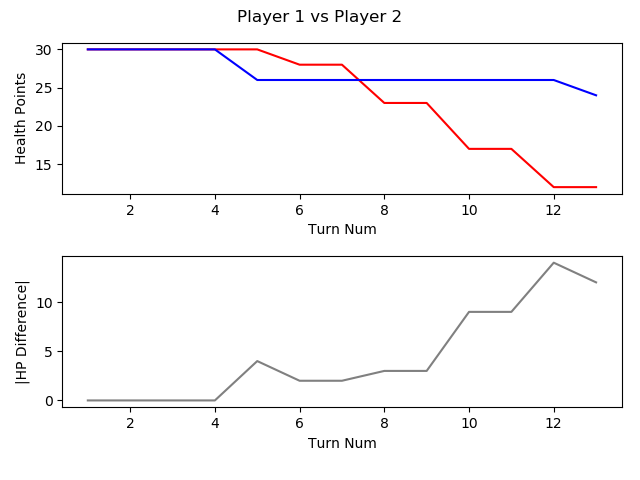

Values plotted in this chart, from the file beside it:
, TURN_NO, P1_HEALTH, P2_HEALTH, CURRENT_PLAYER, AMOUNTHEALEDTHISTURN, NUMATTACKSTHISTURN, NUMCARDSDRAWNTHISTURN, NUMCARDSPLAYEDTHISTURN, NUMCARDSTODRAW, NUMELEMENTALSPLAYEDLASTTURN, NUMELEMENTALSPLAYEDTHISTURN, NUMFRIENDLYMINIONSTHATATTACKEDTHISTURN, NUMFRIENDLYMINIONSTHATDIEDTHISTURN, NUMMINIONSPLAYEDTHISTURN, NUMMINIONSPLAYERKILLEDTHISTURN, NUMOPTIONSPLAYEDTHISTURN, NUMSECRETSPLAYEDTHISGAME, NUMSPELLSPLAYEDTHISGAME, NUMTIMESHEROPOWERUSEDTHISGAME
1, 1, 30, 30, P1 Roffle, 0, 0, 1, 1, 0, 0, 0, 0, 0, 1, 0, 1.0, 0.0, 0.0, 0.0
2, 2, 30, 30, P2 Viper, 0, 0, 1, 3, 0, 0, 0, 0, 0, 2, 0, 3.0, 0.0, , 
3, 3, 30, 30, P1 Roffle, 0, 0, 1, 1, 0, 0, 0, 1, 0, 1, 0, 2.0, 0.0, 0.0, 
4, 4, 30, 30, P2 Viper, 0, 0, 4, 2, 0, 0, 0, 2, 1, 1, 1, 4.0, , , 
5, 5, 30, 26, P1 Roffle, 0, 0, 1, 1, 0, 0, 0, 2, 2, 0, 2, 3.0, 0.0, , 
6, 6, 28, 26, P2 Viper, 0, 0, 1, 1, 0, 0, 0, 2, 0, 1, 0, 3.0, 0.0, , 
7, 7, 28, 26, P1 Roffle, 0, 0, 1, 1, 0, 0, 0, 0, 0, 0, 0, 1.0, 0.0, 2.0, 0.0
8, 8, 23, 26, P2 Viper, 0, 0, 1, 1, 0, 0, 0, 3, 0, 1, 0, 4.0, , , 
9, 9, 23, 26, P1 Roffle, 0, 0, 1, 1, 0, 0, 0, 4, 4, 1, 5, , , , 
10, 10, 17, 26, P2 Viper, 0, 0, 1, 0, 0, 0, 0, 4, 0, 0, 0, 4.0, , , 
11, 11, 17, 26, P1 Roffle, 0, 0, 1, 1, 0, 0, 0, 1, 0, 1, 1, 2.0, 0.0, 2.0, 
12, 12, 12, 26, P2 Viper, 0, 0, 1, 1, 0, 0, 0, 3, 0, 1, 0, 4.0, , , 
13, 13, 12, 24, P1 Roffle, 0, 0, 1, 0, 0, 0, 0, 2, 1, 0, 2, 2.0, 0.0, 2.0, 
